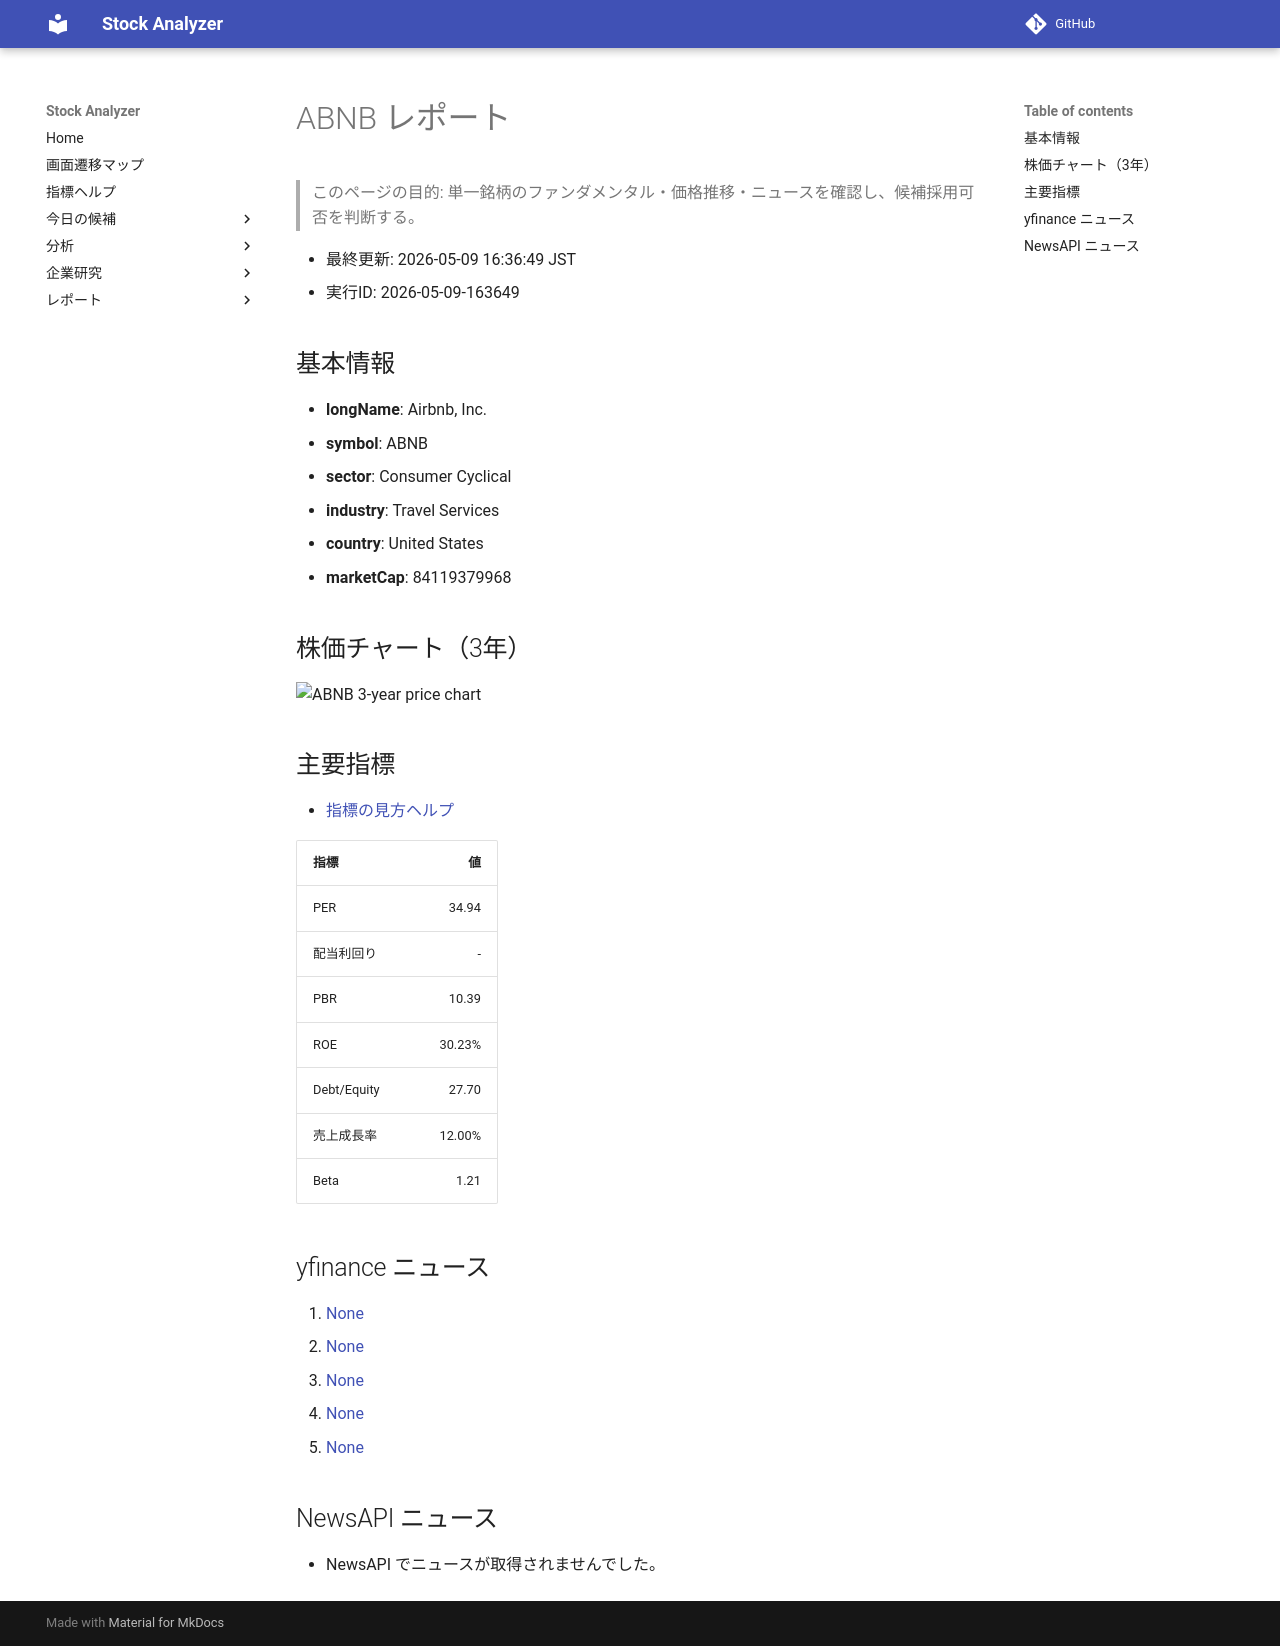

repository: Yumi-note/Making-APP · page: reports/2026-05-09/163649/ABNB/index.html · generator: mkdocs

# ABNB レポート

> このページの目的: 単一銘柄のファンダメンタル・価格推移・ニュースを確認し、候補採用可否を判断する。

- 最終更新: 2026-05-09 16:36:49 JST
- 実行ID: 2026-05-09-163649

## 基本情報

- **longName**: Airbnb, Inc.
- **symbol**: ABNB
- **sector**: Consumer Cyclical
- **industry**: Travel Services
- **country**: United States
- **marketCap**: 84119379968

## 株価チャート（3年）

![ABNB 3-year price chart](ABNB_3y.png)

## 主要指標

- [指標の見方ヘルプ](../../../../indicators.md)

| 指標 | 値 |
|---|---:|
| PER | 34.94 |
| 配当利回り | - |
| PBR | 10.39 |
| ROE | 30.23% |
| Debt/Equity | 27.70 |
| 売上成長率 | 12.00% |
| Beta | 1.21 |

## yfinance ニュース

1. [None](None)
2. [None](None)
3. [None](None)
4. [None](None)
5. [None](None)

## NewsAPI ニュース

- NewsAPI でニュースが取得されませんでした。
